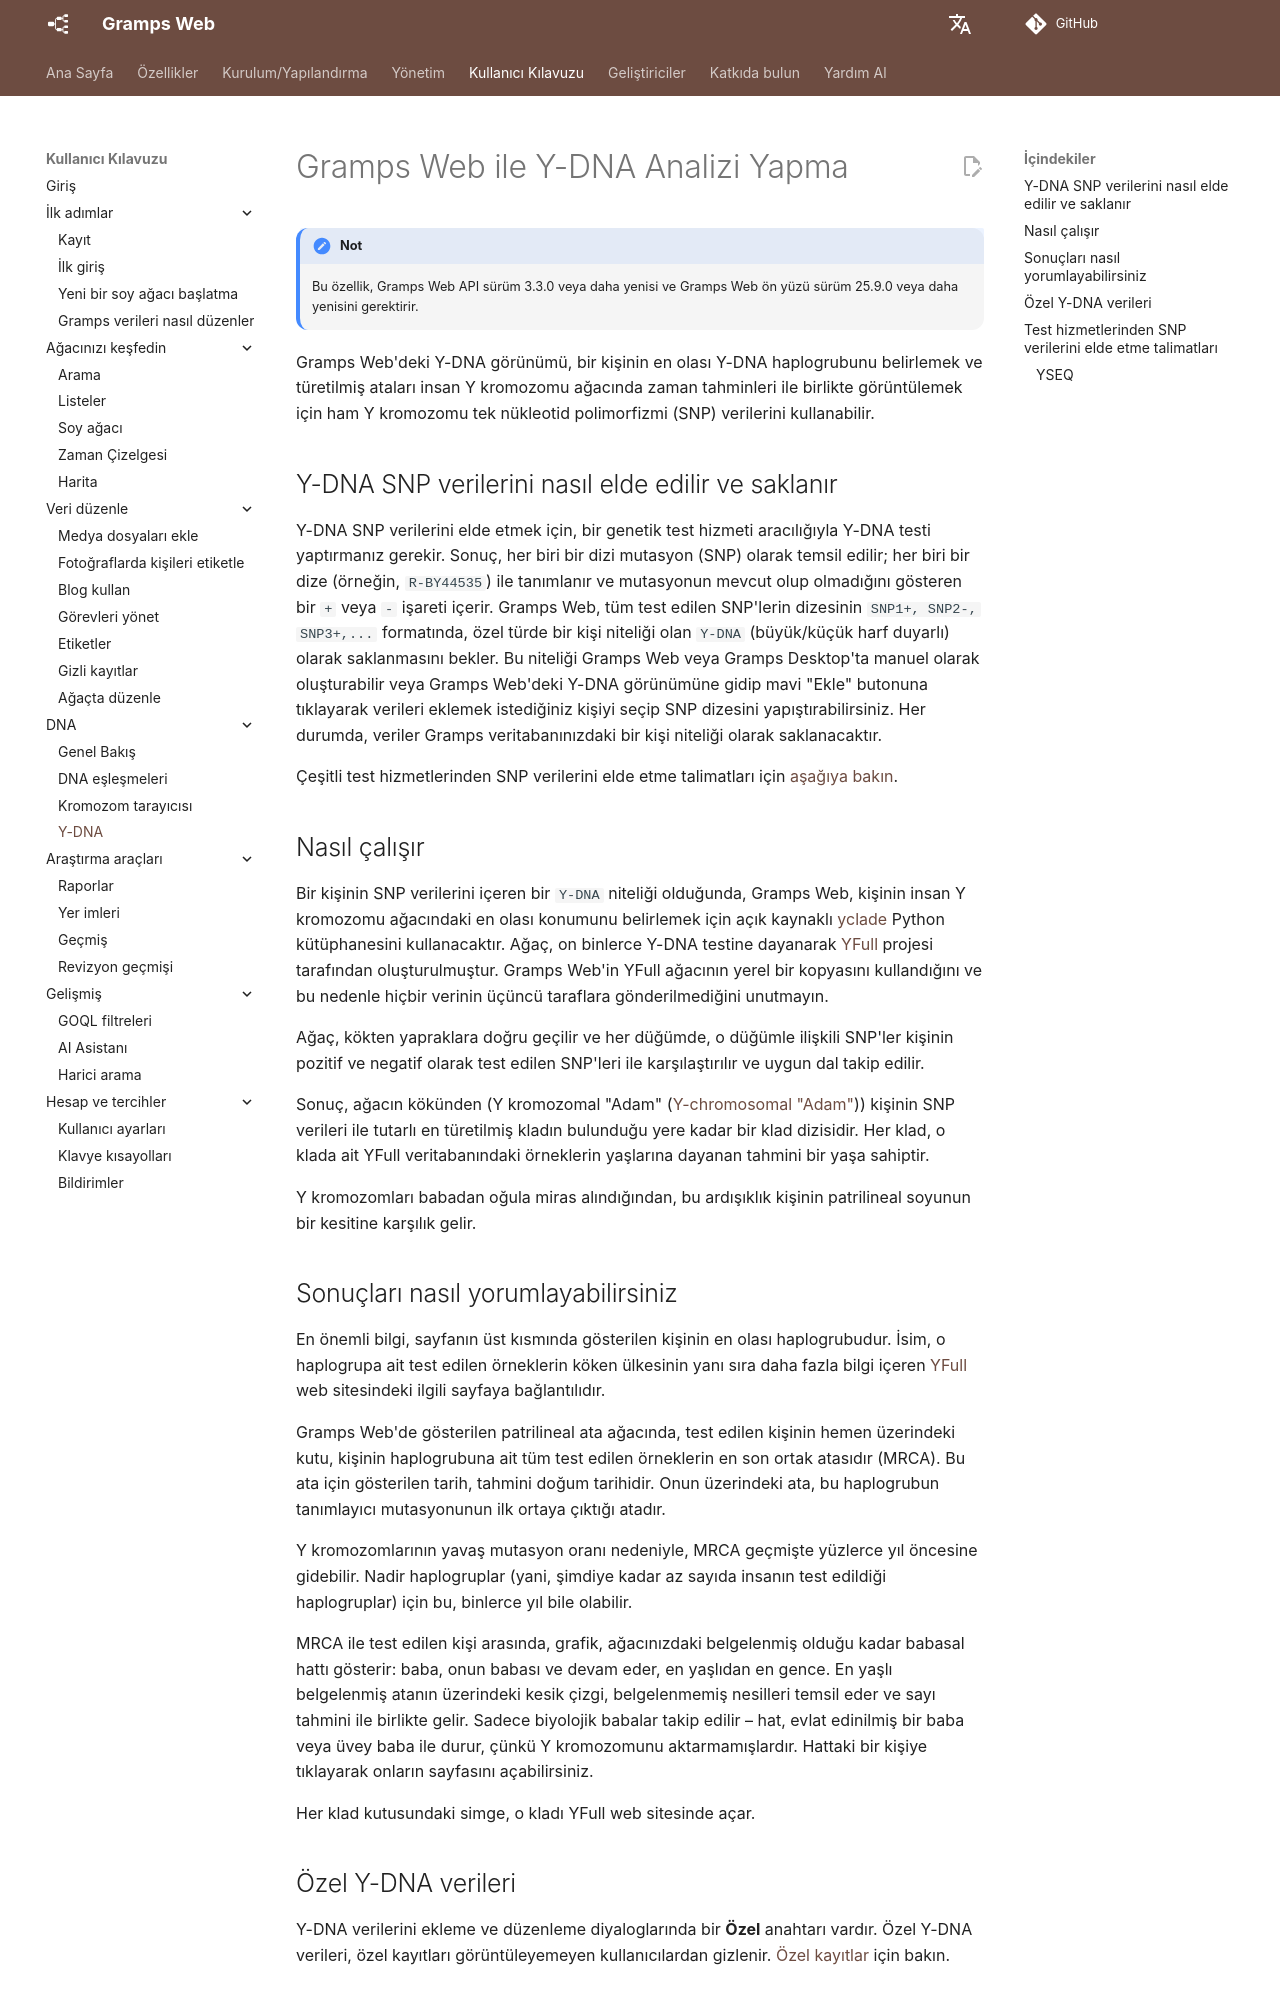

repository: gramps-project/gramps-web-docs · page: tr/user-guide/y-dna/index.html · generator: mkdocs

# Gramps Web ile Y-DNA Analizi Yapma

!!! note "Not"
    Bu özellik, Gramps Web API sürüm 3.3.0 veya daha yenisi ve Gramps Web ön yüzü sürüm 25.9.0 veya daha yenisini gerektirir.

Gramps Web'deki Y-DNA görünümü, bir kişinin en olası Y-DNA haplogrubunu belirlemek ve türetilmiş ataları insan Y kromozomu ağacında zaman tahminleri ile birlikte görüntülemek için ham Y kromozomu tek nükleotid polimorfizmi (SNP) verilerini kullanabilir.

## Y-DNA SNP verilerini nasıl elde edilir ve saklanır

Y-DNA SNP verilerini elde etmek için, bir genetik test hizmeti aracılığıyla Y-DNA testi yaptırmanız gerekir. Sonuç, her biri bir dizi mutasyon (SNP) olarak temsil edilir; her biri bir dize (örneğin, `R-BY44535`) ile tanımlanır ve mutasyonun mevcut olup olmadığını gösteren bir `+` veya `-` işareti içerir. Gramps Web, tüm test edilen SNP'lerin dizesinin `SNP1+, SNP2-, SNP3+,...` formatında, özel türde bir kişi niteliği olan `Y-DNA` (büyük/küçük harf duyarlı) olarak saklanmasını bekler. Bu niteliği Gramps Web veya Gramps Desktop'ta manuel olarak oluşturabilir veya Gramps Web'deki Y-DNA görünümüne gidip mavi "Ekle" butonuna tıklayarak verileri eklemek istediğiniz kişiyi seçip SNP dizesini yapıştırabilirsiniz. Her durumda, veriler Gramps veritabanınızdaki bir kişi niteliği olarak saklanacaktır.

Çeşitli test hizmetlerinden SNP verilerini elde etme talimatları için [aşağıya bakın](#instructions-for-obtaining-snp-data-from-testing-services).

## Nasıl çalışır

Bir kişinin SNP verilerini içeren bir `Y-DNA` niteliği olduğunda, Gramps Web, kişinin insan Y kromozomu ağacındaki en olası konumunu belirlemek için açık kaynaklı [yclade](https://github.com/DavidMStraub/yclade) Python kütüphanesini kullanacaktır. Ağaç, on binlerce Y-DNA testine dayanarak [YFull](https://www.yfull.com/) projesi tarafından oluşturulmuştur. Gramps Web'in YFull ağacının yerel bir kopyasını kullandığını ve bu nedenle hiçbir verinin üçüncü taraflara gönderilmediğini unutmayın.

Ağaç, kökten yapraklara doğru geçilir ve her düğümde, o düğümle ilişkili SNP'ler kişinin pozitif ve negatif olarak test edilen SNP'leri ile karşılaştırılır ve uygun dal takip edilir.

Sonuç, ağacın kökünden (Y kromozomal "Adam" ([Y-chromosomal "Adam"](https://en.wikipedia.org/wiki/Y-chromosomal_Adam))) kişinin SNP verileri ile tutarlı en türetilmiş kladın bulunduğu yere kadar bir klad dizisidir. Her klad, o klada ait YFull veritabanındaki örneklerin yaşlarına dayanan tahmini bir yaşa sahiptir.

Y kromozomları babadan oğula miras alındığından, bu ardışıklık kişinin patrilineal soyunun bir kesitine karşılık gelir.
